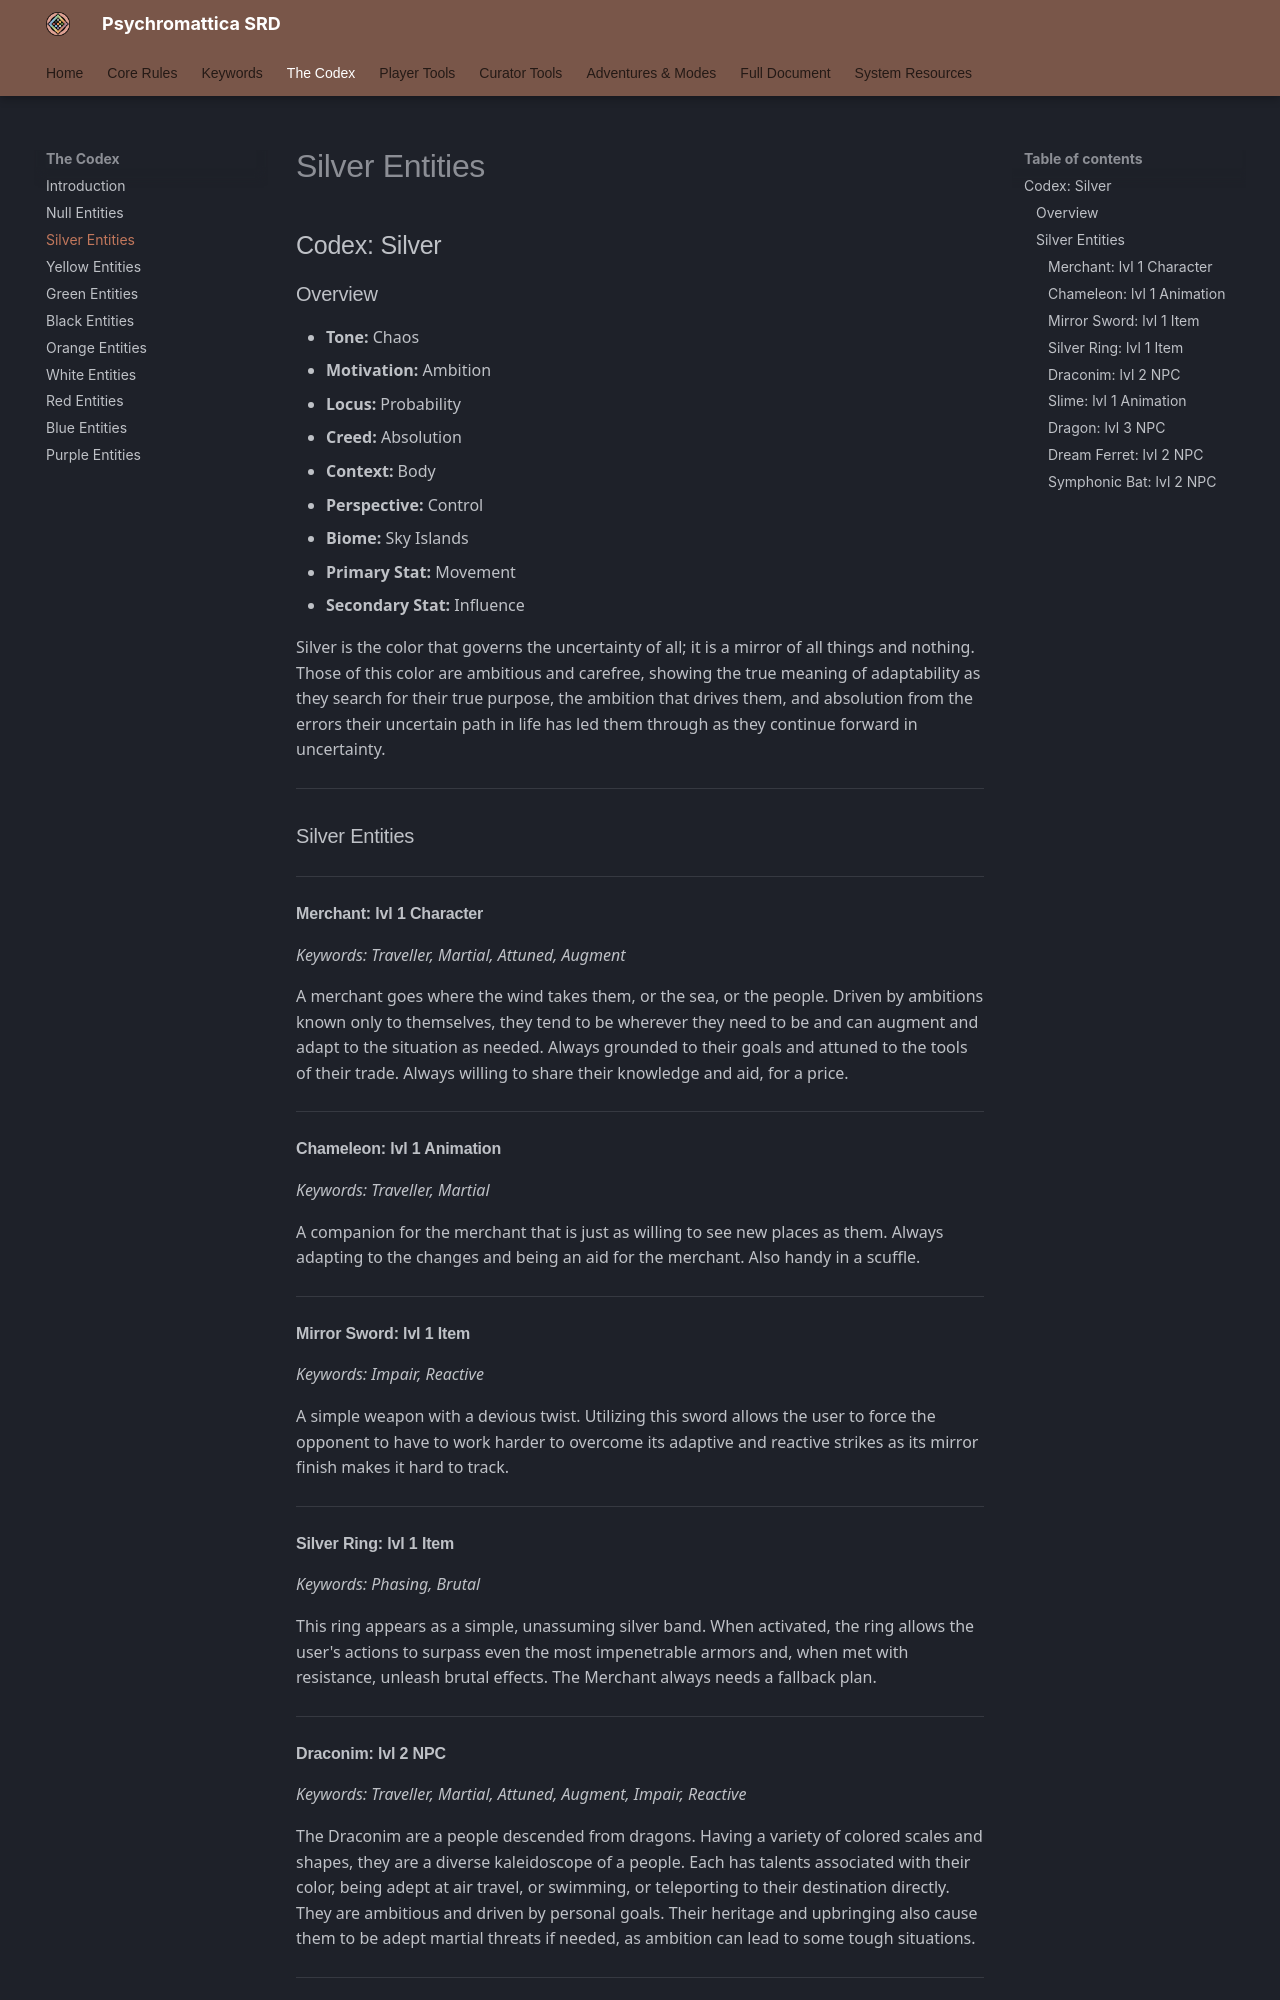

repository: bagelsan/ResonanceSRD · page: appendix-b-codex-silver/index.html · generator: mkdocs

# Codex: Silver

### Overview
*   **Tone:** Chaos
*   **Motivation:** Ambition
*   **Locus:** Probability
*   **Creed:** Absolution
*   **Context:** Body
*   **Perspective:** Control
*   **Biome:** Sky Islands
*   **Primary Stat:** Movement
*   **Secondary Stat:** Influence

Silver is the color that governs the uncertainty of all; it is a mirror of all things and nothing. Those of this color are ambitious and carefree, showing the true meaning of adaptability as they search for their true purpose, the ambition that drives them, and absolution from the errors their uncertain path in life has led them through as they continue forward in uncertainty.

---

### Silver Entities

#### Merchant: lvl 1 Character
*Keywords: Traveller, Martial, Attuned, Augment*

A merchant goes where the wind takes them, or the sea, or the people. Driven by ambitions known only to themselves, they tend to be wherever they need to be and can augment and adapt to the situation as needed. Always grounded to their goals and attuned to the tools of their trade. Always willing to share their knowledge and aid, for a price.

#### Chameleon: lvl 1 Animation
*Keywords: Traveller, Martial*

A companion for the merchant that is just as willing to see new places as them. Always adapting to the changes and being an aid for the merchant. Also handy in a scuffle.

#### Mirror Sword: lvl 1 Item
*Keywords: Impair, Reactive*

A simple weapon with a devious twist. Utilizing this sword allows the user to force the opponent to have to work harder to overcome its adaptive and reactive strikes as its mirror finish makes it hard to track.

#### Silver Ring: lvl 1 Item
*Keywords: Phasing, Brutal*

This ring appears as a simple, unassuming silver band. When activated, the ring allows the user's actions to surpass even the most impenetrable armors and, when met with resistance, unleash brutal effects. The Merchant always needs a fallback plan.

#### Draconim: lvl 2 NPC
*Keywords: Traveller, Martial, Attuned, Augment, Impair, Reactive*

The Draconim are a people descended from dragons. Having a variety of colored scales and shapes, they are a diverse kaleidoscope of a people. Each has talents associated with their color, being adept at air travel, or swimming, or teleporting to their destination directly. They are ambitious and driven by personal goals. Their heritage and upbringing also cause them to be adept martial threats if needed, as ambition can lead to some tough situations.
